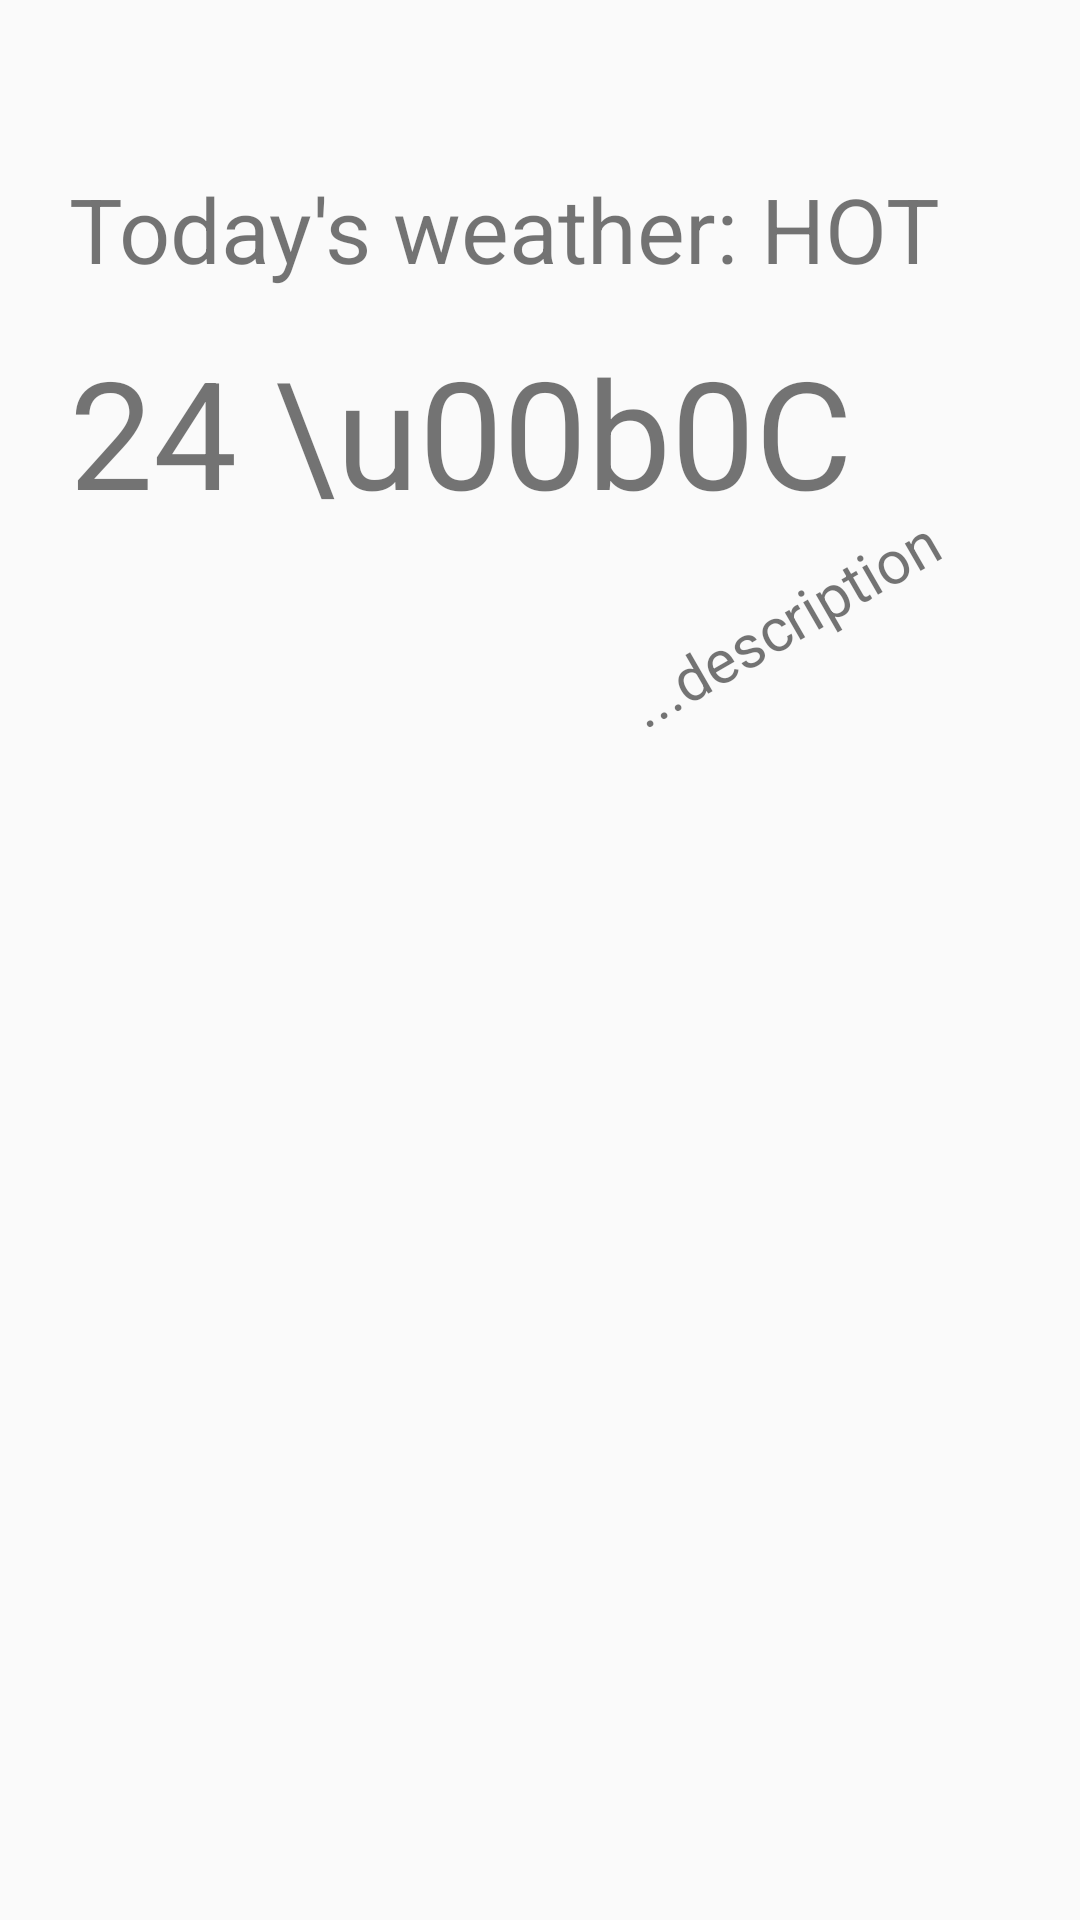

Android layout source for this screen:
<!-- AndroidManifest.xml: activity theme AppTheme.ActionBar -->
<!-- res/layout/fragment_main.xml -->
<RelativeLayout xmlns:android="http://schemas.android.com/apk/res/android"
    xmlns:tools="http://schemas.android.com/tools"
    android:layout_width="match_parent"
    android:layout_height="match_parent"
    tools:context="com.wb.weatherbender.MainActivity$ViewPagerFragment">


    <ImageView
        android:layout_width="match_parent"
        android:layout_height="match_parent"
        tools:ignore="ContentDescription"
        android:id="@+id/backgroundAnimation"
        android:layout_alignParentTop="true"
        android:layout_alignParentStart="true" />

    <TextView
        android:id="@+id/current_temperature"
        android:text="24 \u00b0C"
        android:textSize="50sp"
        android:layout_width="wrap_content"
        android:layout_height="wrap_content"
        android:layout_marginTop="14dp"
        android:layout_below="@+id/placeholder"
        android:layout_alignStart="@+id/placeholder" />

    <TextView
        android:text="HOT"
        android:layout_width="wrap_content"
        android:layout_height="wrap_content"
        android:textSize="30sp"
        android:id="@+id/category"
        android:layout_alignBaseline="@+id/placeholder"
        android:layout_alignBottom="@+id/placeholder"
        android:layout_toEndOf="@+id/placeholder" />

    <TextView
        android:id="@+id/placeholder"
        android:text="Today's weather: "
        android:textSize="30sp"
        android:layout_width="wrap_content"
        android:layout_height="wrap_content"
        android:layout_marginTop="56dp"
        android:layout_marginStart="23dp"
        android:layout_alignParentTop="true"
        android:layout_alignParentStart="true" />

    <TextView
        android:text="...description"
        android:layout_width="wrap_content"
        android:layout_height="wrap_content"
        android:textSize="20sp"
        android:id="@+id/small_description"
        android:rotation="-30"
        android:layout_marginTop="17dp"
        android:layout_marginEnd="41dp"
        android:layout_below="@+id/current_temperature"
        android:layout_alignParentEnd="true" />


</RelativeLayout>
<!-- resources referenced by this layout -->
<resources>
  <style name="AppTheme.ActionBar">
          <item name="windowActionBar">false</item>
          <item name="windowNoTitle">true</item>
          <item name="android:homeAsUpIndicator">@drawable/ic_list</item>
      </style>
  <!-- drawable ic_list: png bitmap (drawable, 355 bytes) -->
</resources>
